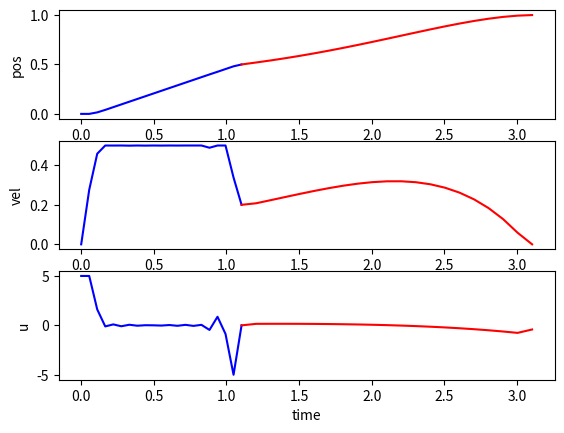

This chart was generated by the following Python code:
import matplotlib.pyplot as plt
import scipy.optimize as opt
import numpy as np

from copy import deepcopy

class Parameters:
    def __init__(self):
        # D : distance between start and end
        # N : number of collocation points
        self.D1 = 0.5
        self.V1 = 0.2
        
        self.D2 = 1
        self.V2 = 0
        
        self.N = 20

def cost(x):
    # minimize T, Time
    return x[0]

def nonlinear_func(x, phase=1):
    
    params = Parameters()
    
    N = params.N
    T = x[0]
    # N points means N+1 steps
    t = np.linspace(0, T, N+1)
    dt = t[1] - t[0]
    
    pos = np.zeros(N+1)
    vel = np.zeros(N+1)
    u   = np.zeros(N+1)
    
    # seperate x vals into pos, vel, u
    # i: 0 ~ N
    for i in range(N+1):
        # x[1] ~ x[N+1] : pos
        pos[i] = x[i+1]
        # x[N+2] ~ x[2N+2] : vel
        vel[i] = x[i+N+2]
        # x[2N+3] ~ x[3N+4] : u
        u[i]   = x[i+2*N+3]
    
    # prepare dynamics equations
    defect_pos = np.zeros(N)
    defect_vel = np.zeros(N)
    for i in range(N):
        defect_pos[i] = pos[i+1] - pos[i] - dt*vel[i]
        defect_vel[i] = vel[i+1] - vel[i] - dt*0.5*(u[i]+u[i+1])
    
    # pos dynamics eq N ea
    # vel dynamics eq N ea
    # pos start, end cond
    # vel start, end cond
    # acc start cond 
    #     => total 2N + 5 ea
    ceq = np.zeros(2*N + 5)
    
    # pos(0) = 0, pos(N) = D1
    # vel(0) = 0, vel(N) = V1
    if phase == 1:
        ceq[0] = pos[0]
        ceq[1] = vel[0]
        ceq[2] = pos[-1] - params.D1
        ceq[3] = vel[-1] - params.V1
        ceq[4] = u[-1]
    # pos(0) = D1, pos(N) = D2
    # vel(0) = V1, vel(N) = V2
    elif phase == 2:
        ceq[0] = pos[0] - params.D1
        ceq[1] = vel[0] - params.V1
        ceq[2] = pos[-1] - params.D2
        ceq[3] = vel[-1] - params.V2
        ceq[4] = u[0]
    
    # dynamics eq
    for i in range(N):
        ceq[i+5] = defect_pos[i]
        ceq[i+N+5] = defect_vel[i]
    
    return ceq
        
def nonlinear_func1(x):
    return nonlinear_func(x, 1)

def nonlinear_func2(x):
    return nonlinear_func(x, 2)


def plot(
        T_result_1, pos_result_1, vel_result_1, u_result_1,
        T_result_2, pos_result_2, vel_result_2, u_result_2,
    ):

    plt.figure(1)
    
    plt.subplot(311)
    plt.plot(T_result_1, pos_result_1, 'b-')
    plt.plot(T_result_2, pos_result_2, 'r-')
    plt.ylabel('pos')
    
    plt.subplot(312)
    plt.plot(T_result_1, vel_result_1, 'b-')
    plt.plot(T_result_2, vel_result_2, 'r-')
    plt.ylabel('vel')
    
    plt.subplot(313)
    plt.plot(T_result_1, u_result_1, 'b-')
    plt.plot(T_result_2, u_result_2, 'r-')
    plt.xlabel('time')
    plt.ylabel('u')
    
    plt.show()
    plt.pause(10)
    plt.close()

if __name__=="__main__":
    
    params = Parameters()
    N = params.N
    
    # T : time 
    T_initial = 2
    
    # x0 : [ T pos vel u ]
    x0 = np.zeros(3*N + 4)
    x_min = np.zeros(3*N + 4)
    x_max = np.zeros(3*N + 4)
    
    # boundary conditions 선언
    T_min, T_max = 1, 5
    pos_min, pos_max = 0, params.D2
    # vel_min, vel_max = -2.5, 2.5
    vel_min, vel_max = -0.5, 0.5
    u_min, u_max = -5, 5
    
    x0[0] = T_initial
    x_min[0] = T_min
    x_max[0] = T_max
    
    # x_min, x_max에 boundary conditions 추가
    for i in range(1, 1 + N+1):
        x_min[i] = pos_min
        x_max[i] = pos_max
    for i in range(1 + N+1, 1 + 2*N+2):
        x_min[i] = vel_min
        x_max[i] = vel_max
    for i in range(1 + 2*N+2, 1 + 3*N+3):
        x_min[i] = u_min
        x_max[i] = u_max
    
    limits = opt.Bounds(x_min, x_max)
    
    ###############
    ### Phase 1 ###
    ############### 
    
    constraints = {
        'type': 'eq', 
        'fun': nonlinear_func1
    }
    
    res1 = opt.minimize(cost, x0, method='SLSQP', 
            bounds=limits, constraints=constraints,
            options={'ftol': 1e-12, 'disp': True, 'maxiter':500}
        )
    
    x_result = res1.x
    
    # x_result[0] => time
    # x_result[1] ~ x_result[N+1] => pos
    # x_result[N+2] ~ x_result[2N+2] => vel
    # x_result[2N+3] ~ x_result[3N+3] => u
    T_result_1 = np.linspace(0, x_result[0], N+1)
    pos_result_1 = x_result[1:1+N+1]
    vel_result_1 = x_result[1+N+1:1+2*N+2]
    u_result_1 = x_result[1+2*N+2:1+3*N+3]
    
    ###############
    ### Phase 2 ###
    ############### 
       
    x0 = np.zeros(3*N + 4)
    
    x0[0] = T_initial
    
    T_min, T_max = 2, 5
    x_min[0] = T_min
    x_max[0] = T_max
    
    constraints2 = {
        'type': 'eq', 
        'fun': nonlinear_func2
    }
    
    res2 = opt.minimize(cost, x0, method='SLSQP', 
            bounds=limits, constraints=constraints2,
            options={'ftol': 1e-12, 'disp': True, 'maxiter':500}
        )
    
    x_result2 = res2.x
    
    T_result_2 = np.linspace(T_result_1[-1], T_result_1[-1] + x_result2[0], N+1)
    pos_result_2 = x_result2[1:1+N+1]
    vel_result_2 = x_result2[1+N+1:1+2*N+2]
    u_result_2 = x_result2[1+2*N+2:1+3*N+3]
        
    plot(
        T_result_1, pos_result_1, vel_result_1, u_result_1,
        T_result_2, pos_result_2, vel_result_2, u_result_2,
    )
    
